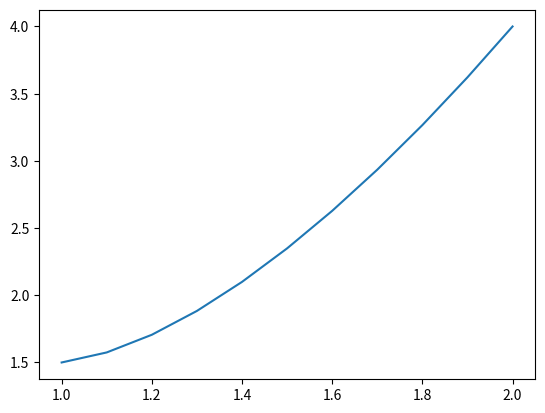

Reproduce this figure in Python.
import numpy as np
import matplotlib.pyplot as plt
from typing import Callable

func = Callable[[float], float]


# функція для створення тридіагональної матриці
def tridiagonal_matrix(a, b, c):
    return np.diag(a, -1) + np.diag(b, 0) + np.diag(c, 1)


# основний клас для реалізації
class BoundaryValueProblem:
    def __init__(self, x0: float, x1: float, u0: float, u1: float, n: int, p: func, q: func, r: func):
        self.n = n
        self.x0, self.x1 = x0, x1
        self.u0, self.u1 = u0, u1

        self.p, self.q, self.r = p, q, r

    # побудова матриці
    def get_matrix(self) -> tuple[np.ndarray, np.ndarray]:
        h = (self.x1 - self.x0) / self.n

        d_array = np.zeros(self.n - 1)
        a_array, b_array, c_array = np.zeros(self.n - 1), np.zeros(self.n - 1), np.zeros(self.n - 1)

        for i in range(self.n - 1):
            xi = self.x0 + (i + 1) * h

            if i == 0:
                d_array[i] = h * h * self.r(xi) - (1 - 0.5 * h * self.p(xi)) * self.u0
            elif i == self.n - 2:
                d_array[i] = h * h * self.r(xi) - (1 + 0.5 * h * self.p(xi)) * self.u1
            else:
                d_array[i] = h * h * self.r(xi)

            a_array[i] = 1 - 0.5 * h * self.p(xi)
            b_array[i] = -2 + h * h * self.q(xi)
            c_array[i] = 1 + 0.5 * h * self.p(xi)

        print(a_array, b_array, c_array)
        return tridiagonal_matrix(a_array[1:], b_array, c_array[:-1]), d_array

    # вирішення
    def solve(self) -> np.ndarray:
        y = np.linalg.solve(*self.get_matrix())
        return np.concatenate(([self.u0], y, [self.u1]))

    # побудова
    def plot(self) -> None:
        h = (self.x1 - self.x0) / self.n

        _, ax = plt.subplots()
        ax.plot(np.arange(self.x0, self.x1 + h / 2, h), self.solve())

    # вивід коренів
    def print_roots(self) -> None:
        print('Корені:')
        for i, root in enumerate(self.solve()):
            print(f"y{i} = {root}")


# функція для знаходження відхилення на сітках
def max_deviation(sol1: np.ndarray, sol2: np.ndarray) -> float:
    sol2 = np.array([el for i, el in enumerate(sol2) if i % 2 == 0])
    return np.max(np.abs(sol2 - sol1))

# функція мейн для старту програми
if __name__ == '__main__':
    bvp = BoundaryValueProblem(x0=1, x1=2, u0=1.5, u1=4, n=10,
                            p=lambda x: 2,
                            q=lambda x: -4 / x,
                            r=lambda x: 2)

    print('Матриця N = 10', bvp.get_matrix()[0], sep='\n')
    s1 = bvp.solve()
    bvp.print_roots()
    bvp.plot()

    bvp.n = 20
    print('Матриця N = 20:', bvp.get_matrix()[0], sep='\n')
    s2 = bvp.solve()
    bvp.print_roots()

    print("Максимальне відхилення між розв'язками на сітках N=10 і N=20:")
    print(max_deviation(s1, s2))

    plt.show()
